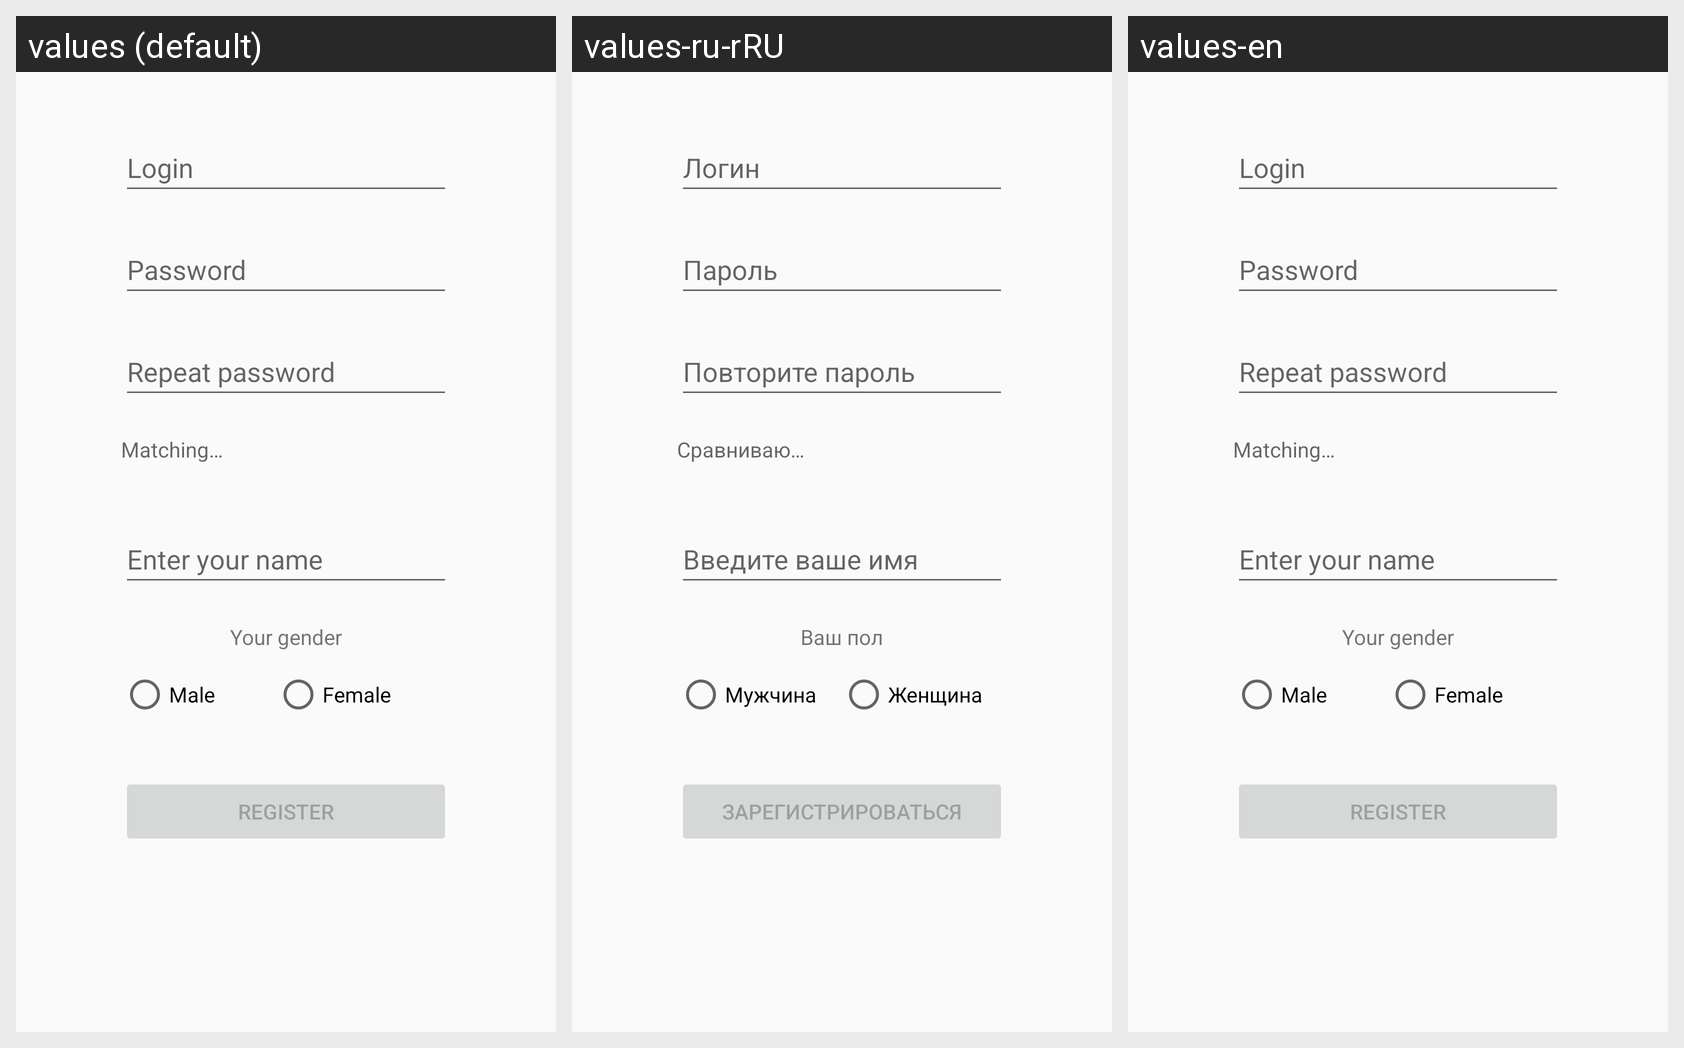

Strings drawn on this Android screen and how each of the app's shown locales translates them:
Android screen res/layout/register_activity.xml rendered under 3 locales, left to right: values (default), values-ru-rRU, values-en. Device: Nexus 5 (rendered at 1080×1920; each locale shown at half size, 540×960, under a caption strip naming it); theme MyMaterialTheme.
Strings drawn on this screen, with the default value and each locale's value (text and hints the layout hard-codes, and strings that could not be matched under every locale, appear in the picture but are not listed):

login
  values: Login
  values-ru-rRU: Логин
  values-en: Login

password
  values: Password
  values-ru-rRU: Пароль
  values-en: Password

repeat_password
  values: Repeat password
  values-ru-rRU: Повторите пароль
  values-en: Repeat password

passwords_matches
  values: Matching…
  values-ru-rRU: Сравниваю…
  values-en: Matching…

enter_your_name
  values: Enter your name
  values-ru-rRU: Введите ваше имя
  values-en: Enter your name

your_gender
  values: Your gender
  values-ru-rRU: Ваш пол
  values-en: Your gender

male_gender
  values: Male
  values-ru-rRU: Мужчина
  values-en: Male

female_gender
  values: Female
  values-ru-rRU: Женщина
  values-en: Female

register
  values: Register
  values-ru-rRU: Зарегистрироваться
  values-en: Register
